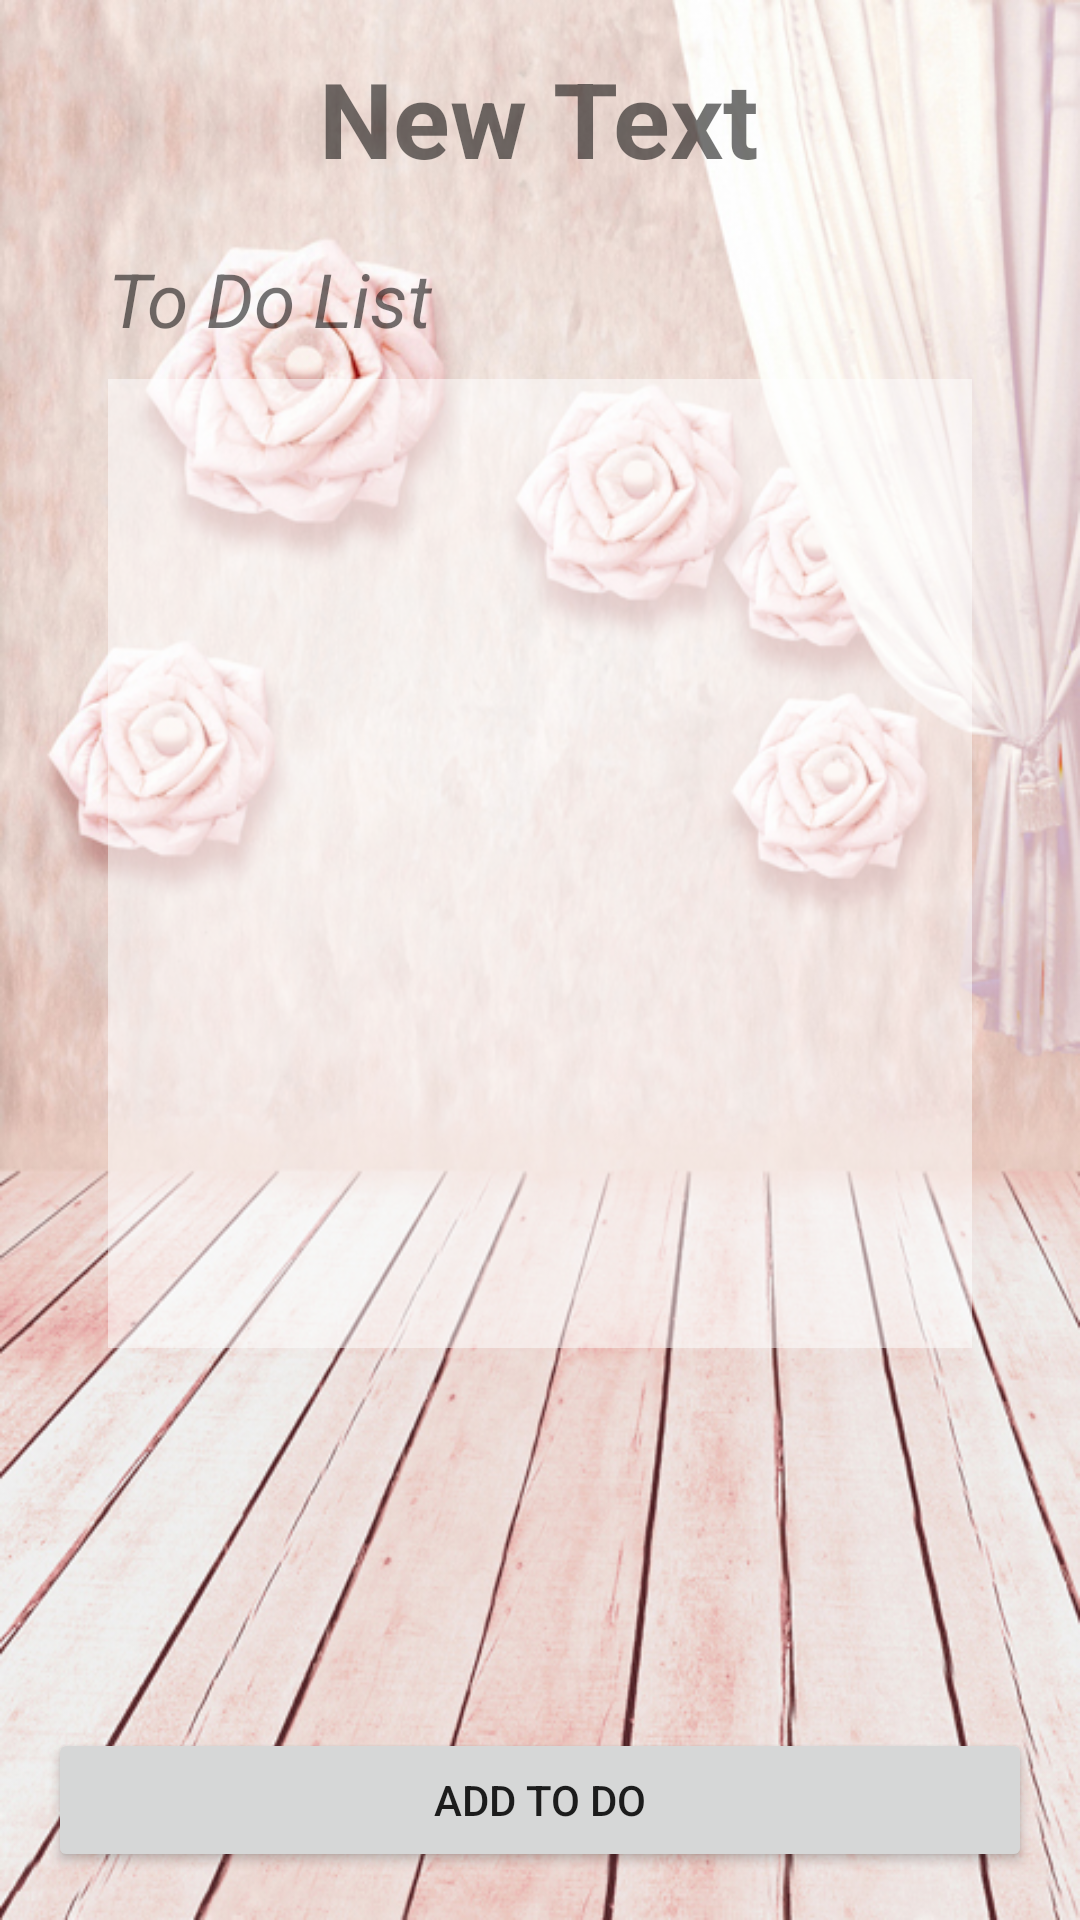

Reconstruct the res/layout file that produces this screen, plus the resources it refers to.
<!-- AndroidManifest.xml: application theme AppTheme -->
<!-- res/layout/activity_show_to_do_list.xml -->
<?xml version="1.0" encoding="utf-8"?>
<RelativeLayout xmlns:android="http://schemas.android.com/apk/res/android"
    xmlns:tools="http://schemas.android.com/tools"
    android:layout_width="match_parent"
    android:layout_height="match_parent"
    android:paddingBottom="@dimen/activity_vertical_margin"
    android:paddingLeft="@dimen/activity_horizontal_margin"
    android:paddingRight="@dimen/activity_horizontal_margin"
    android:paddingTop="@dimen/activity_vertical_margin"
    tools:context="rtc.amornrat.sirinrat.solendar.ShowToDoList"
    android:background="@drawable/bg33">

    <LinearLayout
        android:layout_width="wrap_content"
        android:layout_height="wrap_content"
        android:padding="20dp"
        android:layout_centerHorizontal="true"
        android:orientation="vertical"
        android:layout_below="@+id/txtShowDate">

        <TextView
            android:layout_width="wrap_content"
            android:layout_height="wrap_content"
            android:text="To Do List"
            android:id="@+id/textView11"
            android:textSize="25sp"
            android:textStyle="italic"
            android:layout_marginBottom="10dp" />

        <ListView
            android:layout_width="wrap_content"
            android:layout_height="323dp"
            android:id="@+id/listView"
            android:background="#82ffffff" />

    </LinearLayout>

    <Button
        android:layout_width="match_parent"
        android:layout_height="wrap_content"
        android:onClick="clickAddToDo"
        android:text="Add To Do"
        android:id="@+id/button2"
        android:layout_alignParentBottom="true" />

    <TextView
        android:layout_width="wrap_content"
        android:layout_height="wrap_content"
        android:text="New Text"
        android:id="@+id/txtShowDate"
        android:textSize="@dimen/h1"
        android:textStyle="bold"
        android:layout_centerHorizontal="true" />

</RelativeLayout>
<!-- resources referenced by this layout -->
<resources>
  <dimen name="activity_horizontal_margin">16dp</dimen>
  <dimen name="activity_vertical_margin">16dp</dimen>
  <dimen name="h1">35sp</dimen>
  <!-- drawable bg33: png bitmap (drawable, 563673 bytes) -->
  <style name="AppTheme" parent="Theme.AppCompat.Light.NoActionBar">
          
          <item name="colorPrimary">@color/black</item>
          <item name="colorPrimaryDark">@color/blue</item>
          <item name="colorAccent">@color/gray</item>
      </style>
  <color name="black">#000000</color>
  <color name="blue">#0000FF</color>
  <color name="gray">#808080</color>
</resources>
